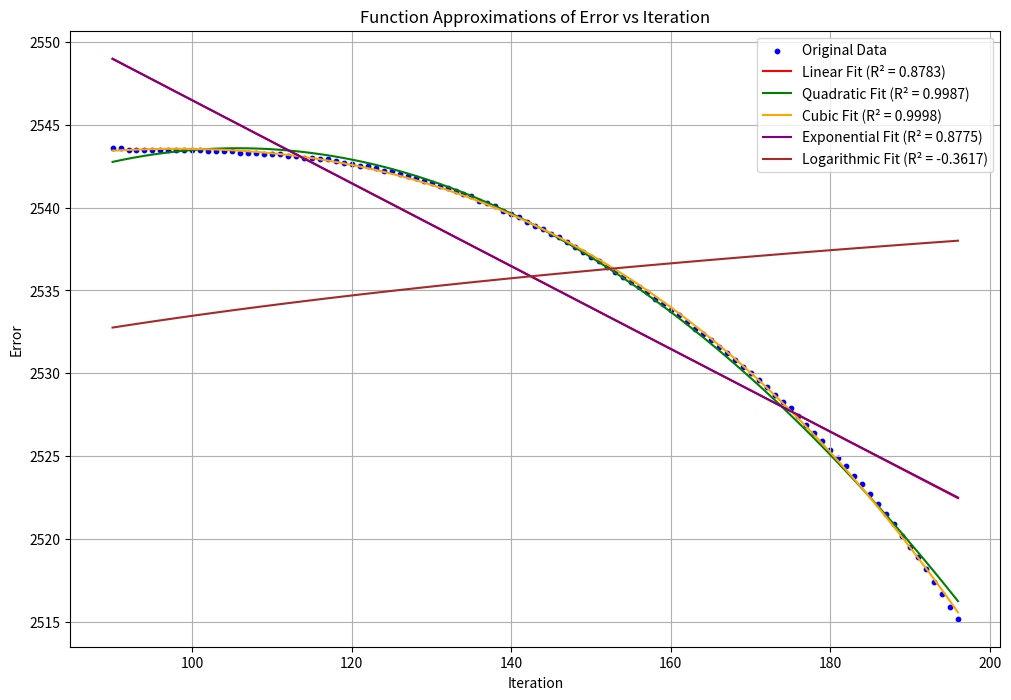

The script that saved this image:
import numpy as np
import matplotlib.pyplot as plt
from scipy.optimize import curve_fit
import re

import warnings
warnings.filterwarnings('ignore', category=RuntimeWarning)

# Parse data from the file
def parse_data_file(filename):
    x_values = []  # Для значений Iter
    y_values = []  # Для значений er
    
    with open(filename, 'r', encoding='utf-8') as file:
        for line in file:
            # Ищем значения Iter и er в строке лога
            iter_match = re.search(r'Iter:\s*(\d+)', line)
            er_match = re.search(r'er:\s*(\S+)', line)
            
            if iter_match and er_match:
                iter_val = int(iter_match.group(1))
                er_val = float(er_match.group(1))
                x_values.append(iter_val)
                y_values.append(er_val)
    
    return np.array(x_values), np.array(y_values)

# Загружаем данные из файла
try:
    x, y = parse_data_file('loggi.txt')
    print(f"Loaded {len(x)} data points from file 'и'")
except Exception as e:
    print(f"Error loading data from file: {e}")
    # Используем данные по умолчанию, если файл не удалось прочитать
    x = np.array([i for i in range(90, 197)])
    y = np.array([
        2.5436e+03, 2.5436e+03, 2.5435e+03, 2.5435e+03, 2.5435e+03,
        2.5435e+03, 2.5435e+03, 2.5435e+03, 2.5435e+03, 2.5435e+03,
        2.5435e+03, 2.5435e+03, 2.5434e+03, 2.5434e+03, 2.5434e+03,
        2.5434e+03, 2.5433e+03, 2.5433e+03, 2.5433e+03, 2.5432e+03,
        2.5432e+03, 2.5432e+03, 2.5431e+03, 2.5431e+03, 2.5430e+03,
        2.5430e+03, 2.5429e+03, 2.5429e+03, 2.5428e+03, 2.5427e+03,
        2.5426e+03, 2.5425e+03, 2.5425e+03, 2.5424e+03, 2.5422e+03,
        2.5422e+03, 2.5420e+03, 2.5419e+03, 2.5418e+03, 2.5416e+03,
        2.5415e+03, 2.5413e+03, 2.5412e+03, 2.5410e+03, 2.5408e+03,
        2.5407e+03, 2.5404e+03, 2.5403e+03, 2.5401e+03, 2.5398e+03,
        2.5396e+03, 2.5394e+03, 2.5391e+03, 2.5389e+03, 2.5387e+03,
        2.5384e+03, 2.5382e+03, 2.5379e+03, 2.5376e+03, 2.5373e+03,
        2.5370e+03, 2.5368e+03, 2.5364e+03, 2.5361e+03, 2.5358e+03,
        2.5355e+03, 2.5352e+03, 2.5349e+03, 2.5345e+03, 2.5342e+03,
        2.5338e+03, 2.5335e+03, 2.5331e+03, 2.5327e+03, 2.5324e+03,
        2.5320e+03, 2.5316e+03, 2.5312e+03, 2.5308e+03, 2.5304e+03,
        2.5300e+03, 2.5296e+03, 2.5292e+03, 2.5287e+03, 2.5283e+03,
        2.5279e+03, 2.5274e+03, 2.5269e+03, 2.5264e+03, 2.5259e+03,
        2.5254e+03, 2.5249e+03, 2.5244e+03, 2.5238e+03, 2.5233e+03,
        2.5227e+03, 2.5221e+03, 2.5215e+03, 2.5209e+03, 2.5202e+03,
        2.5195e+03, 2.5189e+03, 2.5182e+03, 2.5174e+03, 2.5167e+03,
        2.5159e+03, 2.5152e+03
    ])
    print("Using default data")

# Define the functions for fitting
def linear(x, a, b):
    return a * x + b

def quadratic(x, a, b, c):
    return a * x**2 + b * x + c

def cubic(x, a, b, c, d):
    return a * x**3 + b * x**2 + c * x + d

def exponential(x, a, b):
    return a * np.exp(b * x)

def logarithmic(x, a, b):
    return a * np.log(b * x)

# Fit the models with adjusted parameters
params_linear, _ = curve_fit(linear, x, y)
params_quadratic, _ = curve_fit(quadratic, x, y)
params_cubic, _ = curve_fit(cubic, x, y)

# Adjusted initial guess for exponential fit
params_exponential, _ = curve_fit(exponential, x, y, p0=(1, 0.01))

# Adjusted initial guess and increased maxfev for logarithmic fit
params_logarithmic, _ = curve_fit(logarithmic, x, y, p0=(1, 1), maxfev=10000)

# Generate fitted values
y_linear = linear(x, *params_linear)
y_quadratic = quadratic(x, *params_quadratic)
y_cubic = cubic(x, *params_cubic)
y_exponential = exponential(x, *params_exponential)
y_logarithmic = logarithmic(x, *params_logarithmic)

# Print the coefficients of each function
print("\nLinear function coefficients (a*x + b):")
print(f"a = {params_linear[0]:.6e}")
print(f"b = {params_linear[1]:.6e}")
print("\nQuadratic function coefficients (a*x^2 + b*x + c):")
print(f"a = {params_quadratic[0]:.6e}")
print(f"b = {params_quadratic[1]:.6e}")
print(f"c = {params_quadratic[2]:.6e}")
print("\nCubic function coefficients (a*x^3 + b*x^2 + c*x + d):")
print(f"a = {params_cubic[0]:.6e}")
print(f"b = {params_cubic[1]:.6e}")
print(f"c = {params_cubic[2]:.6e}")
print(f"d = {params_cubic[3]:.6e}")
print("\nExponential function coefficients (a*exp(b*x)):")
print(f"a = {params_exponential[0]:.6e}")
print(f"b = {params_exponential[1]:.6e}")
print("\nLogarithmic function coefficients (a*log(b*x)):")
print(f"a = {params_logarithmic[0]:.6e}")
print(f"b = {params_logarithmic[1]:.6e}")

# Calculate R-squared for each model to determine goodness of fit
def r_squared(y_true, y_pred):
    ss_total = np.sum((y_true - np.mean(y_true))**2)
    ss_residual = np.sum((y_true - y_pred)**2)
    return 1 - (ss_residual / ss_total)

r2_linear = r_squared(y, y_linear)
r2_quadratic = r_squared(y, y_quadratic)
r2_cubic = r_squared(y, y_cubic)
r2_exponential = r_squared(y, y_exponential)
r2_logarithmic = r_squared(y, y_logarithmic)

print("\nR-squared values (higher is better, 1.0 is perfect fit):")
print(f"Linear: {r2_linear:.6f}")
print(f"Quadratic: {r2_quadratic:.6f}")
print(f"Cubic: {r2_cubic:.6f}")
print(f"Exponential: {r2_exponential:.6f}")
print(f"Logarithmic: {r2_logarithmic:.6f}")

# Plotting
plt.figure(figsize=(12, 8))
plt.scatter(x, y, color='blue', label='Original Data', s=10)
plt.plot(x, y_linear, color='red', label=f'Linear Fit (R² = {r2_linear:.4f})')
plt.plot(x, y_quadratic, color='green', label=f'Quadratic Fit (R² = {r2_quadratic:.4f})')
plt.plot(x, y_cubic, color='orange', label=f'Cubic Fit (R² = {r2_cubic:.4f})')
plt.plot(x, y_exponential, color='purple', label=f'Exponential Fit (R² = {r2_exponential:.4f})')
plt.plot(x, y_logarithmic, color='brown', label=f'Logarithmic Fit (R² = {r2_logarithmic:.4f})')

# Save the figure instead of showing it
plt.xlabel('Iteration')
plt.ylabel('Error')
plt.title('Function Approximations of Error vs Iteration')
plt.legend()
plt.grid()
plt.savefig('function_approximations.png')  # Save the plot as a PNG file
